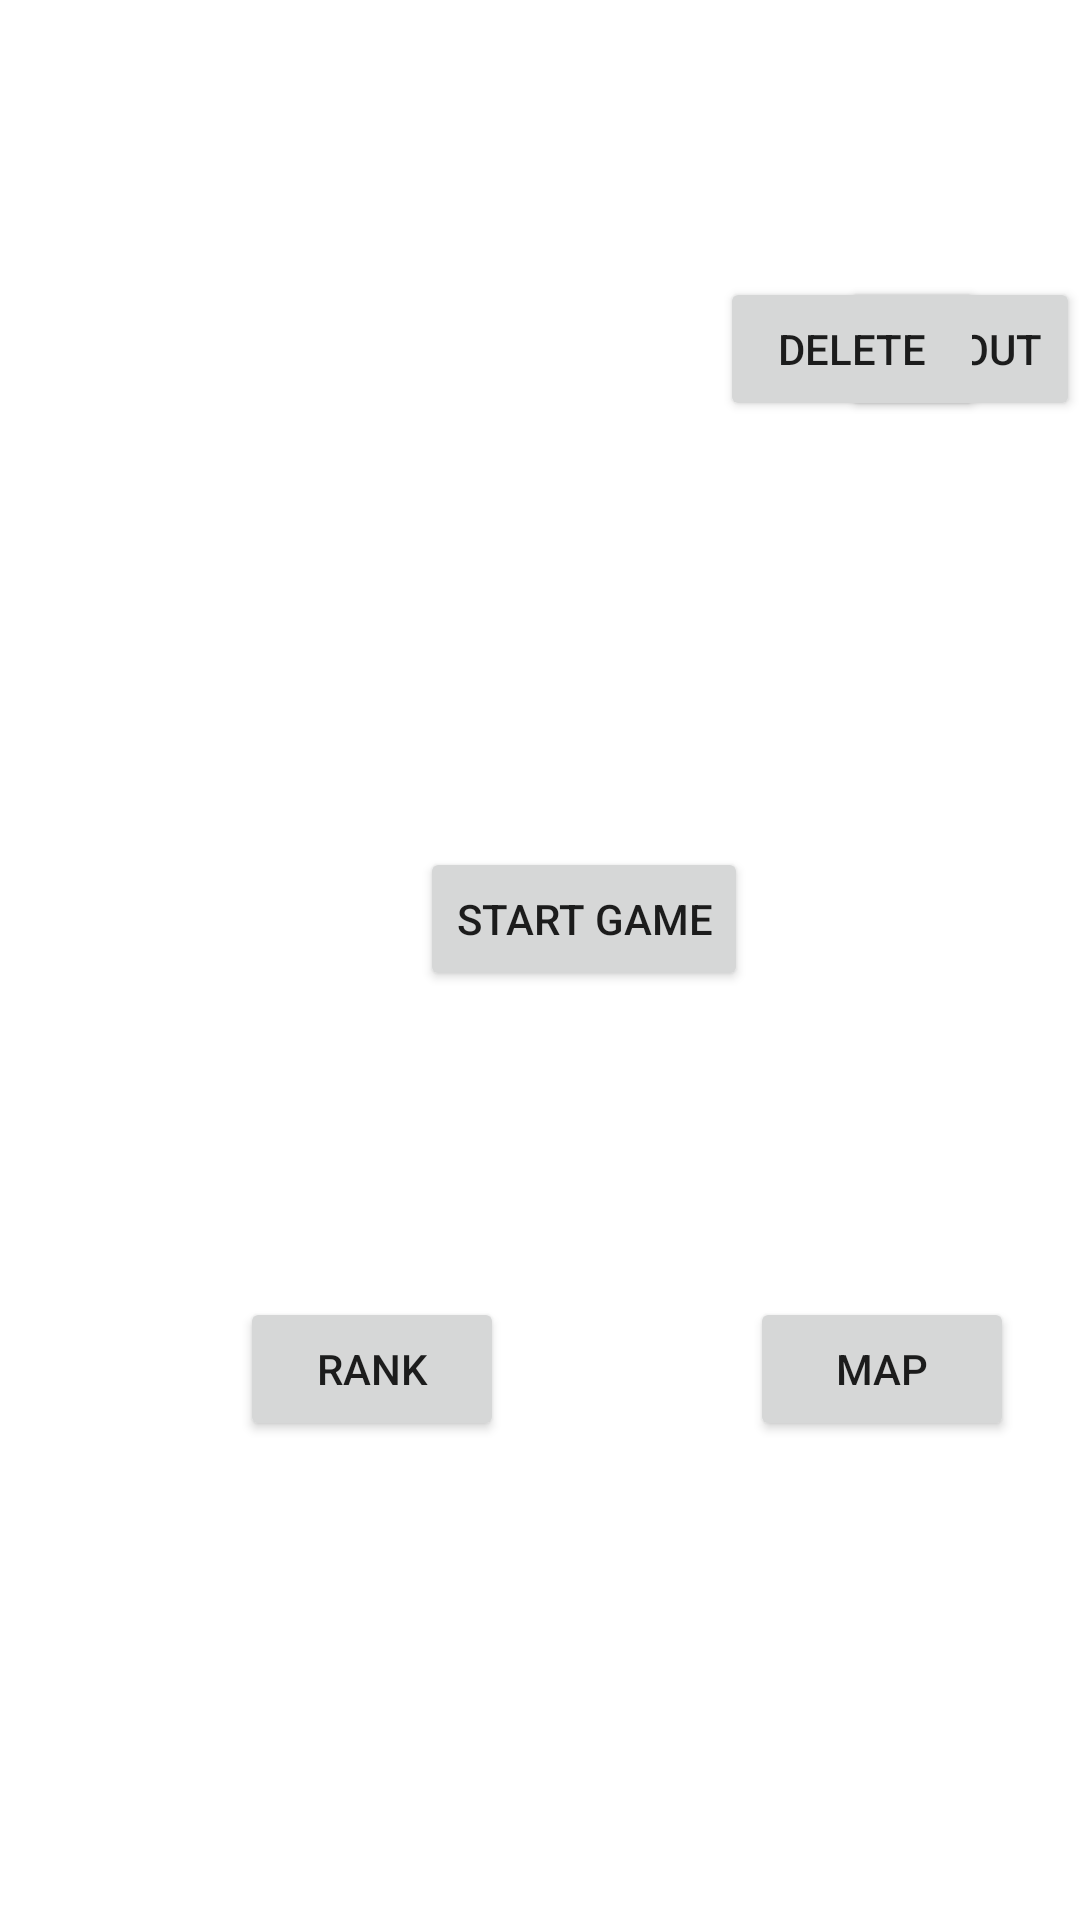

Produce the Android XML layout that renders to this screen, including the resource entries it uses.
<!-- AndroidManifest.xml: application theme Theme.SignInUp -->
<!-- res/layout/home.xml -->
<?xml version="1.0" encoding="utf-8"?>
<RelativeLayout xmlns:android="http://schemas.android.com/apk/res/android"
    android:layout_width="match_parent"
    android:layout_height="match_parent"
    android:background="@drawable/game_background">

    
    <TextView
        android:id="@+id/titleTextView"
        android:layout_width="wrap_content"
        android:layout_height="wrap_content"
        android:text=""
        android:textSize="24sp"
        android:textStyle="bold"
        android:textColor="@android:color/white"
        android:layout_centerHorizontal="true"
        android:layout_marginTop="50dp"/>

    

    <ImageView
        android:id="@+id/logoImageView"
        android:layout_width="108dp"
        android:layout_height="53dp"
        android:layout_marginTop="140dp"
        android:layout_marginStart="150dp"
        android:src="@drawable/game_logo" />

    <Button
        android:id="@+id/startGameButton"
        android:layout_width="wrap_content"
        android:layout_height="wrap_content"
        android:layout_below="@id/titleTextView"
        android:layout_marginTop="200dp"
        android:layout_marginStart="140dp"
        android:text="Start Game" />

    <Button
        android:id="@+id/mapButton"
        android:layout_width="wrap_content"
        android:layout_height="wrap_content"
        android:layout_below="@id/titleTextView"
        android:layout_marginTop="350dp"
        android:layout_marginStart="250dp"
        android:text="Map" />

    <Button
        android:id="@+id/rankButton"
        android:layout_width="wrap_content"
        android:layout_height="wrap_content"
        android:layout_below="@id/titleTextView"
        android:layout_marginTop="350dp"
        android:layout_marginStart="80dp"
        android:text="Rank" />

    <Button
        android:id="@+id/logout"
        android:layout_width="wrap_content"
        android:layout_height="wrap_content"
        android:layout_below="@id/titleTextView"
        android:layout_marginTop="10dp"
        android:layout_marginStart="280dp"
        android:text="Logout" />

    <Button
        android:id="@+id/delete"
        android:layout_width="wrap_content"
        android:layout_height="wrap_content"
        android:layout_below="@id/titleTextView"
        android:layout_marginTop="10dp"
        android:layout_marginStart="240dp"
        android:text="Delete" />

    

</RelativeLayout>
<!-- resources referenced by this layout -->
<resources>
  <style name="Theme.SignInUp" parent="Theme.MaterialComponents.DayNight.DarkActionBar">
          
          <item name="colorPrimary">@color/purple_500</item>
          <item name="colorPrimaryVariant">@color/purple_700</item>
          <item name="colorOnPrimary">@color/white</item>
          
          <item name="colorSecondary">@color/teal_200</item>
          <item name="colorSecondaryVariant">@color/teal_700</item>
          <item name="colorOnSecondary">@color/black</item>
          
          <item name="android:statusBarColor">?attr/colorPrimaryVariant</item>
          
      </style>
  <!-- not gathered from this repository: default colours our renderer supplied (Android Studio template values) -->
  <color name="purple_500">#FF6200EE</color>
  <color name="purple_700">#FF3700B3</color>
  <color name="teal_200">#FF03DAC5</color>
  <color name="teal_700">#FF018786</color>
  <color name="black">#FF000000</color>
  <color name="white">#FFFFFFFF</color>
</resources>
